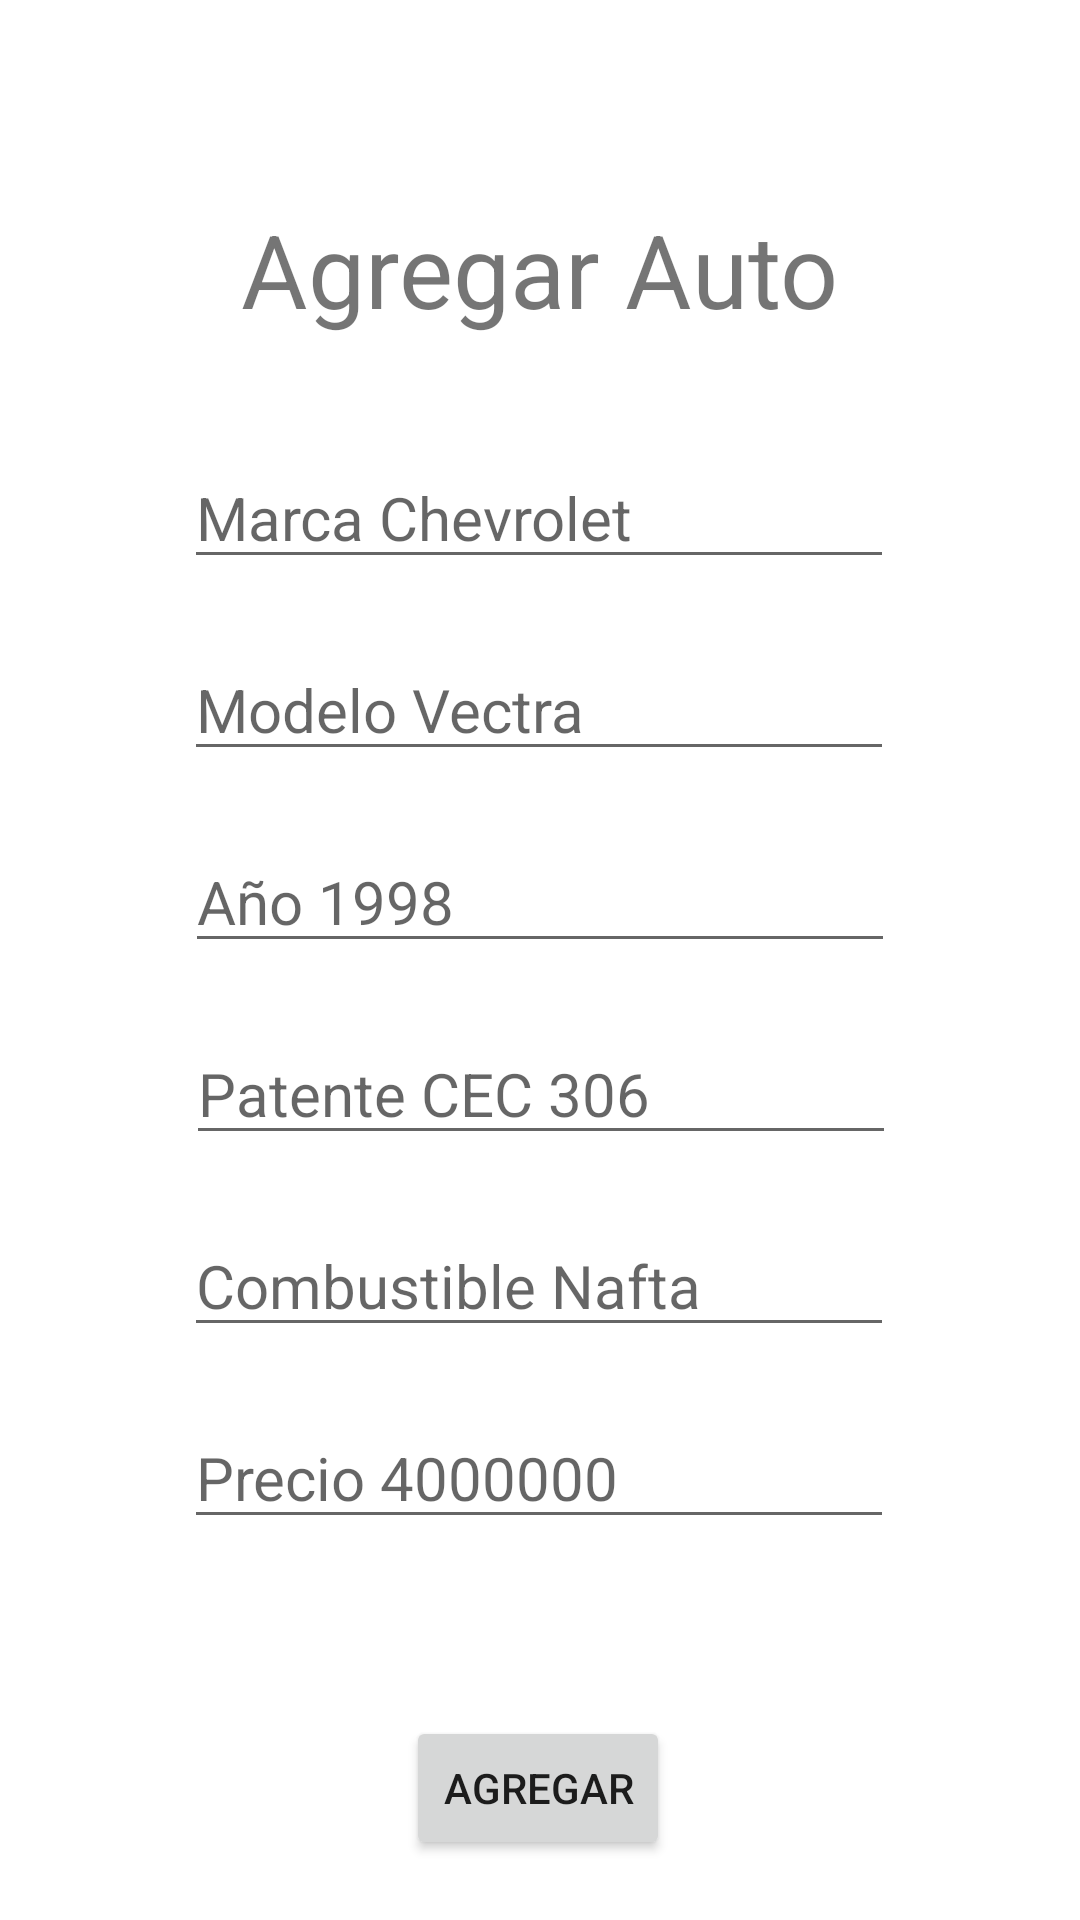

Android layout source for this screen:
<!-- AndroidManifest.xml: application theme Theme.ExamenAndroidTorrez -->
<!-- res/layout/fragment_cargar.xml -->
<?xml version="1.0" encoding="utf-8"?>
<androidx.constraintlayout.widget.ConstraintLayout xmlns:android="http://schemas.android.com/apk/res/android"
    xmlns:app="http://schemas.android.com/apk/res-auto"
    xmlns:tools="http://schemas.android.com/tools"
    android:layout_width="match_parent"
    android:layout_height="match_parent"
    tools:context=".ui.cargar.CargarFragment">

    <TextView
        android:id="@+id/textView2"
        android:layout_width="wrap_content"
        android:layout_height="wrap_content"
        android:layout_marginTop="32dp"
        android:text="Agregar Auto"
        android:textSize="34sp"
        app:layout_constraintBottom_toTopOf="@+id/etMarca"
        app:layout_constraintEnd_toEndOf="parent"
        app:layout_constraintHorizontal_bias="0.498"
        app:layout_constraintStart_toStartOf="parent"
        app:layout_constraintTop_toTopOf="parent"
        app:layout_constraintVertical_bias="0.489" />

    <EditText
        android:id="@+id/etMarca"
        android:layout_width="wrap_content"
        android:layout_height="wrap_content"
        android:layout_marginBottom="20dp"
        android:ems="10"
        android:hint='Marca Chevrolet'
        android:inputType="text"
        android:textSize="20sp"
        app:layout_constraintBottom_toTopOf="@+id/etModelo"
        app:layout_constraintEnd_toEndOf="parent"
        app:layout_constraintHorizontal_bias="0.497"
        app:layout_constraintStart_toStartOf="parent" />

    <EditText
        android:id="@+id/etModelo"
        android:layout_width="wrap_content"
        android:layout_height="wrap_content"
        android:layout_marginBottom="20dp"
        android:ems="10"
        android:hint='Modelo Vectra'
        android:inputType="text"
        android:textSize="20sp"
        app:layout_constraintBottom_toTopOf="@+id/etAnio"
        app:layout_constraintEnd_toEndOf="parent"
        app:layout_constraintHorizontal_bias="0.497"
        app:layout_constraintStart_toStartOf="parent" />

    <EditText
        android:id="@+id/etAnio"
        android:layout_width="wrap_content"
        android:layout_height="wrap_content"
        android:layout_marginBottom="20dp"
        android:ems="10"
        android:hint="Año 1998"
        android:inputType="text"
        android:textSize="20sp"
        app:layout_constraintBottom_toTopOf="@+id/etPatente"
        app:layout_constraintEnd_toEndOf="parent"
        app:layout_constraintStart_toStartOf="parent" />

    <EditText
        android:id="@+id/etPatente"
        android:layout_width="wrap_content"
        android:layout_height="wrap_content"
        android:layout_marginBottom="20dp"
        android:ems="10"
        android:hint="Patente CEC 306"
        android:inputType="text"
        android:textSize="20sp"
        app:layout_constraintBottom_toTopOf="@+id/etCombustible"
        app:layout_constraintEnd_toEndOf="parent"
        app:layout_constraintHorizontal_bias="0.502"
        app:layout_constraintStart_toStartOf="parent" />

    <EditText
        android:id="@+id/etCombustible"
        android:layout_width="wrap_content"
        android:layout_height="wrap_content"
        android:layout_marginBottom="20dp"
        android:ems="10"
        android:hint="Combustible Nafta"
        android:inputType="text"
        android:textSize="20sp"
        app:layout_constraintBottom_toTopOf="@+id/etPrecio"
        app:layout_constraintEnd_toEndOf="parent"
        app:layout_constraintHorizontal_bias="0.497"
        app:layout_constraintStart_toStartOf="parent" />

    <EditText
        android:id="@+id/etPrecio"
        android:layout_width="wrap_content"
        android:layout_height="wrap_content"
        android:layout_marginBottom="20dp"
        android:ems="10"
        android:hint="Precio 4000000"
        android:inputType="text"
        android:textSize="20sp"
        app:layout_constraintBottom_toTopOf="@+id/tvMsjError"
        app:layout_constraintEnd_toEndOf="parent"
        app:layout_constraintHorizontal_bias="0.497"
        app:layout_constraintStart_toStartOf="parent" />

    <TextView
        android:id="@+id/tvMsjError"
        android:layout_width="200sp"
        android:layout_height="wrap_content"
        android:layout_marginBottom="20dp"
        app:layout_constraintBottom_toTopOf="@+id/btnAgregar"
        app:layout_constraintEnd_toEndOf="parent"
        app:layout_constraintHorizontal_bias="0.504"
        app:layout_constraintStart_toStartOf="parent" />

    <Button
        android:id="@+id/btnAgregar"
        android:layout_width="wrap_content"
        android:layout_height="wrap_content"
        android:layout_marginBottom="20dp"
        android:text="AGREGAR"
        app:layout_constraintBottom_toBottomOf="parent"
        app:layout_constraintEnd_toEndOf="parent"
        app:layout_constraintHorizontal_bias="0.498"
        app:layout_constraintStart_toStartOf="parent" />

</androidx.constraintlayout.widget.ConstraintLayout>
<!-- resources referenced by this layout -->
<resources>
  <style name="Theme.ExamenAndroidTorrez" parent="Theme.MaterialComponents.DayNight.DarkActionBar">
          
          <item name="colorPrimary">@color/purple_500</item>
          <item name="colorPrimaryVariant">@color/purple_700</item>
          <item name="colorOnPrimary">@color/white</item>
          
          <item name="colorSecondary">@color/teal_200</item>
          <item name="colorSecondaryVariant">@color/teal_700</item>
          <item name="colorOnSecondary">@color/black</item>
          
          <item name="android:statusBarColor">?attr/colorPrimaryVariant</item>
          
      </style>
  <!-- not gathered from this repository: default colours our renderer supplied (Android Studio template values) -->
  <color name="purple_500">#FF6200EE</color>
  <color name="purple_700">#FF3700B3</color>
  <color name="teal_200">#FF03DAC5</color>
  <color name="teal_700">#FF018786</color>
  <color name="black">#FF000000</color>
  <color name="white">#FFFFFFFF</color>
</resources>
